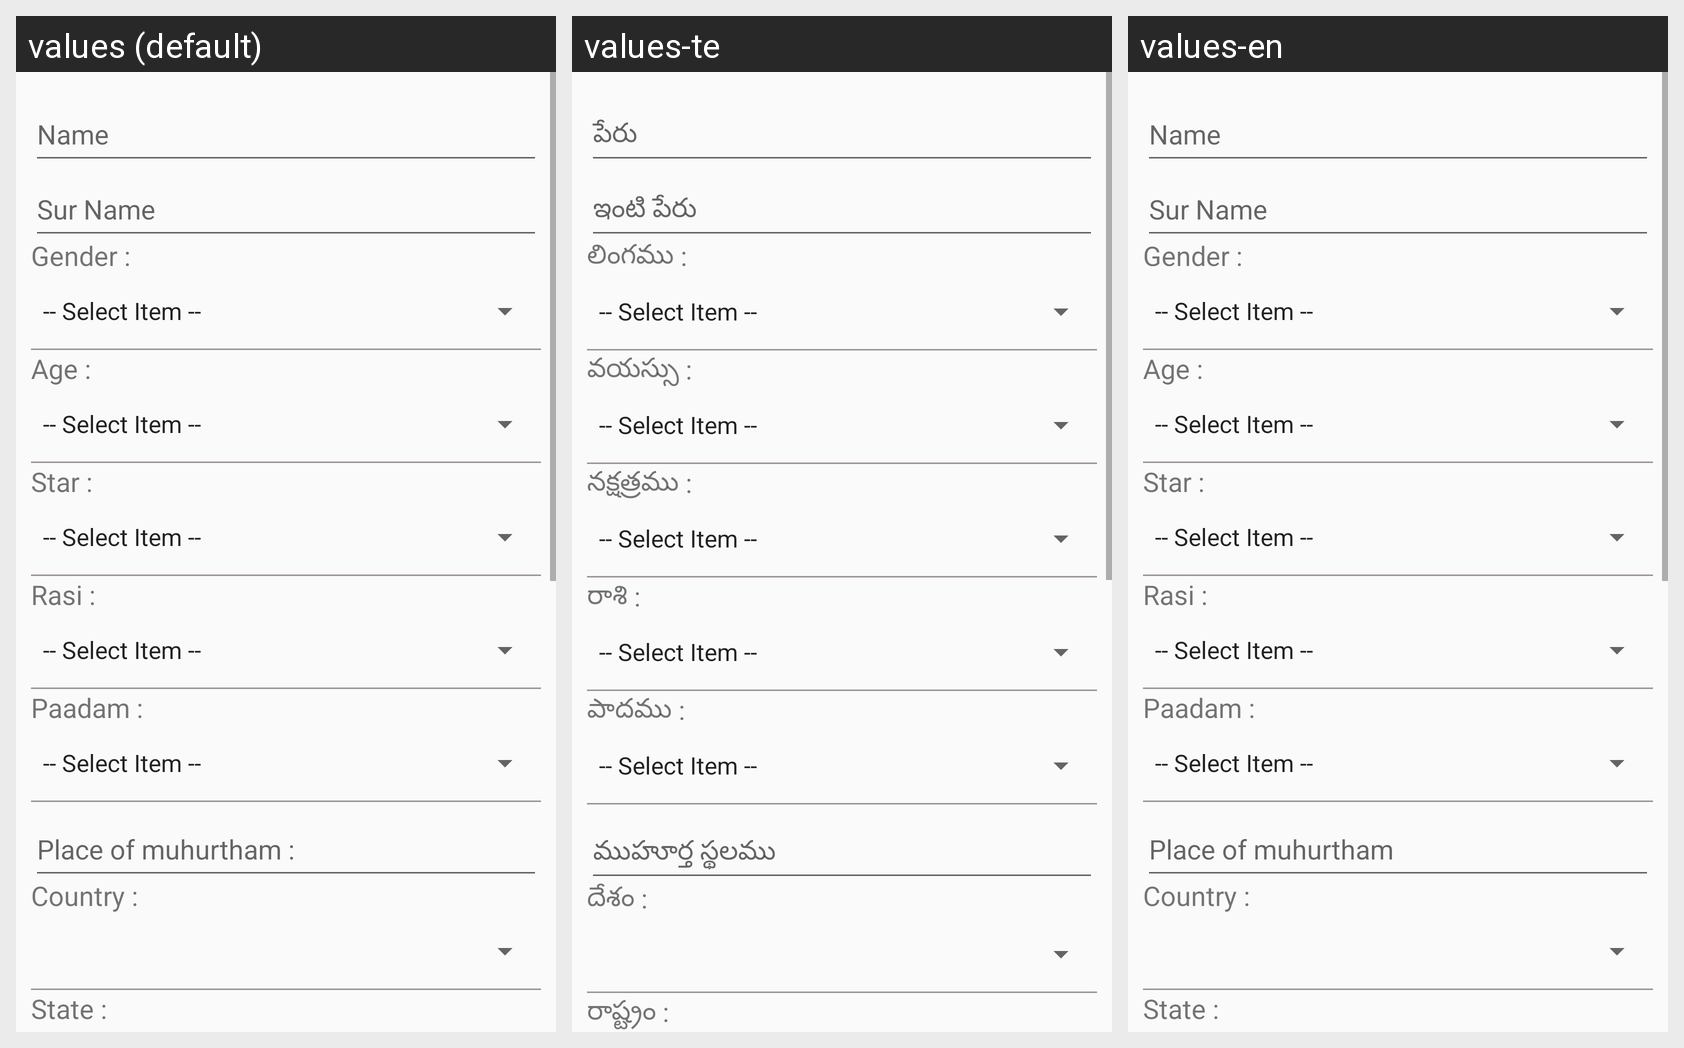

Here is an Android app screen in its default locale and in the app's own translations. Write out the translated-string differences for the strings that appear on this screen.
Android screen res/layout/activiy_common_muhurtham.xml rendered under 3 locales, left to right: values (default), values-te, values-en. Device: Nexus 5 (rendered at 1080×1920; each locale shown at half size, 540×960, under a caption strip naming it); theme AppTheme.
Strings drawn on this screen, with the default value and each locale's value (text and hints the layout hard-codes, and strings that could not be matched under every locale, appear in the picture but are not listed):

name
  values: Name
  values-te: పేరు
  values-en: Name

sur_name
  values: Sur Name
  values-te: ఇంటి పేరు
  values-en: Sur Name

gender
  values: Gender :
  values-te: లింగము :
  values-en: Gender :

age
  values: Age :
  values-te: వయస్సు :
  values-en: Age :

star
  values: Star :
  values-te: నక్షత్రము :
  values-en: Star :

rasi
  values: Rasi :
  values-te: రాశి :
  values-en: Rasi :

paddam
  values: Paadam :
  values-te: పాదము :
  values-en: Paadam :

place_of_muhurtham
  values: Place of muhurtham :
  values-te: ముహూర్త స్థలము
  values-en: Place of muhurtham

country
  values: Country :
  values-te: దేశం :
  values-en: Country :

state
  values: State :
  values-te: రాష్ట్రం :
  values-en: State :
